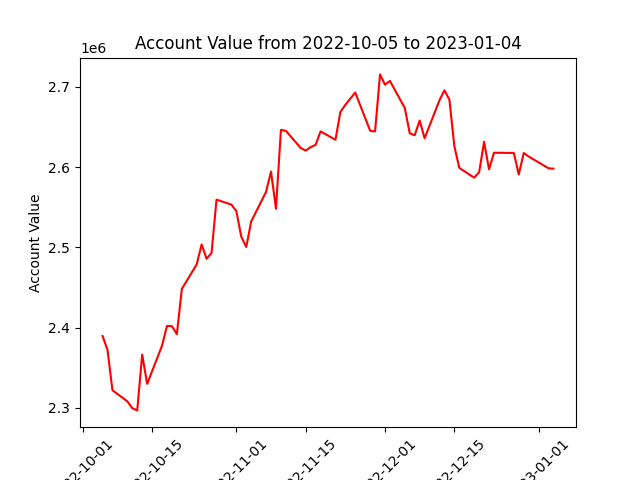

The table this chart was drawn from, first rows:
datadate, account_value
20221005, 2389536
20221006, 2372301
20221007, 2321894
20221010, 2308153
20221011, 2299574
20221012, 2296828
20221013, 2366381
20221014, 2329877
20221017, 2377335
20221018, 2402072
20221019, 2401722
20221020, 2391819
20221021, 2448112
20221024, 2478735
20221025, 2503599
20221026, 2485722
20221027, 2493022
20221028, 2559414
20221031, 2553268
20221101, 2545251
20221102, 2513175
20221103, 2500408
20221104, 2532214
20221107, 2569097
20221108, 2594367
20221109, 2548121
20221110, 2646367
20221111, 2645093
20221114, 2623779
20221115, 2620494
20221116, 2624875
20221117, 2627676
20221118, 2644507
20221121, 2634039
20221122, 2668664
20221123, 2677550
20221125, 2692904
20221128, 2645316
20221129, 2644395
20221130, 2715485
20221201, 2702611
20221202, 2707372
20221205, 2673545
20221206, 2642134
20221207, 2639596
20221208, 2658032
20221209, 2635886
20221212, 2683278
20221213, 2695659
20221214, 2684036
20221215, 2625963
20221216, 2598978
20221219, 2586827
20221220, 2593498
20221221, 2631416
20221222, 2597234
20221223, 2617853
20221227, 2617616
20221228, 2590851
20221229, 2617504
... 3 more rows
